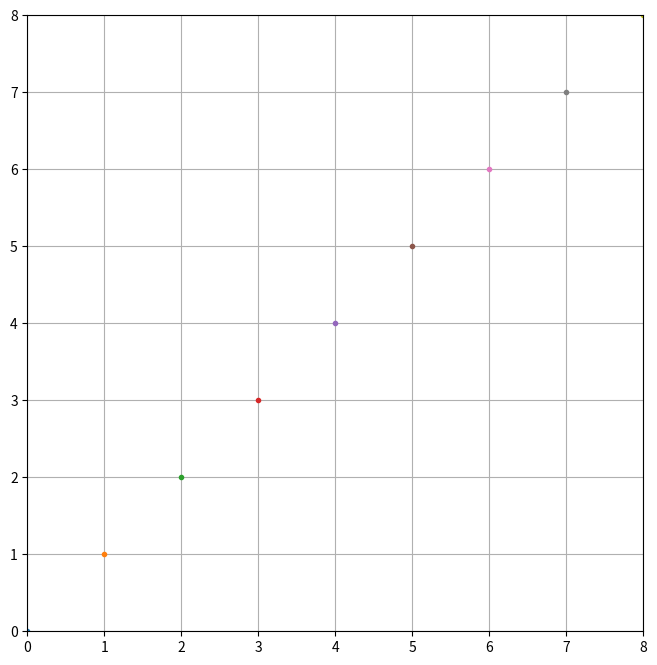

Here is the Python script that generated this plot:
import matplotlib.pyplot as plt


fig = plt.figure(figsize=(8,8))
ax = fig.add_subplot(111)
ax.set_aspect('equal',adjustable='box')
ax.set_xlim(0,8)
ax.set_ylim(0,8)
ax.grid()

xlist = [1,2,3,4,5,6,7,8,9]
ylist = [1,2,3,4,5,6,7,8,9]


for i in range(9):
    plt.plot(i,i,marker='.')
    plt.show()